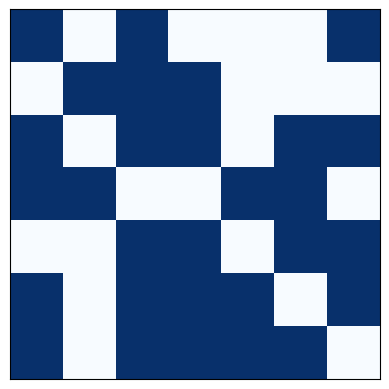

Source code (Python):
import argparse
from enum import IntEnum
import matplotlib.pyplot as plt
import matplotlib.animation as animation  # 制作动图
import numpy as np

# on为255, off为0
class State(IntEnum):
    on = 255
    off = 0

# 随机产生 length*length 的方阵, 返回类型np.array
def random_data(length = 7, seed = 420) -> np.array:
    np.random.seed(seed)
    return np.random.choice([State.off, State.on], size=(length, length), p=[0.5, 0.5])

# 计算周围的活细胞个数
def _count(data, row, col):
    shape = data.shape[0]
    up = (row - 1) % shape
    down = (row + 1) % shape
    right = (col + 1) % shape
    left = (col - 1) % shape
    return (data[up, right] + data[up, left] +
            data[down, right] + data[down, left] +
            data[row, right] + data[row, left] +
            data[up, col] + data[down, col]) // 255 # 周围总颜色和除以255获得活细胞的个数

def count(initial, data, row, col):
    total = _count(initial, row, col)
    # 周围存货的元胞太多或太少, 死掉
    if initial[row, col]:
        if (total < 2) or (total > 3):
            data[row, col] = State.off
    # 活下来
    else:
        if total == 3:
            data[row, col] = State.on

NUM = 0

# 更新每一帧图像所需数据的函数
def generate(frame_num, img, plt, initial):
    global NUM
    NUM += 1
    plt.title(f'{NUM} generation')
    data = initial.copy()
    rows, cols = data.shape
    for row in range(rows):
        for col in range(cols):
            count(initial, data, row, col)
    img.set_data(data)
    initial[:] = data[:]
    return img

# 制作动图
def update(data): 
    update_interval = 50 #更新频率，以ms计
    fig, ax = plt.subplots()
    ax.set_xticks([])
    ax.set_yticks([])
    img = ax.imshow(data, cmap='Blues', interpolation='nearest')
    _ = animation.FuncAnimation(fig, generate, fargs=(img, plt, data),
                                  frames=30, #动画长度, 一次循环包含的帧数
                                  interval=update_interval) #更新频率，以ms计
    plt.show()

def initial_data(length, seed):
    data = random_data(length, seed)
    return data

def main():
    data = initial_data(7, 400)
    update(data)


if __name__ == "__main__":
    main()
